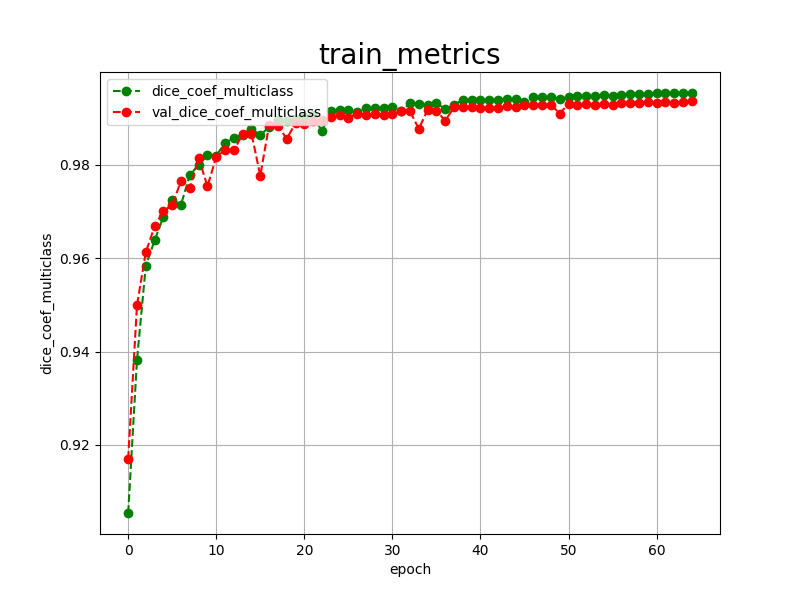

The table this chart was drawn from, first rows:
epoch, dice_coef_multiclass, val_dice_coef_multiclass, 
0, 0.9054, 0.9170
1, 0.9382, 0.9499
2, 0.9584, 0.9613
3, 0.9638, 0.9668
4, 0.9689, 0.9701
5, 0.9725, 0.9713
6, 0.9715, 0.9766
7, 0.9778, 0.9750
8, 0.9800, 0.9815
9, 0.9821, 0.9754
10, 0.9820, 0.9817
11, 0.9847, 0.9832
12, 0.9858, 0.9831
13, 0.9865, 0.9866
14, 0.9877, 0.9867
15, 0.9864, 0.9777
16, 0.9881, 0.9885
17, 0.9896, 0.9884
18, 0.9894, 0.9856
19, 0.9898, 0.9889
20, 0.9902, 0.9887
21, 0.9906, 0.9895
22, 0.9872, 0.9896
23, 0.9915, 0.9902
24, 0.9918, 0.9907
25, 0.9918, 0.9901
26, 0.9914, 0.9910
27, 0.9922, 0.9907
28, 0.9922, 0.9909
29, 0.9922, 0.9906
30, 0.9924, 0.9910
31, 0.9915, 0.9915
32, 0.9932, 0.9915
33, 0.9930, 0.9877
34, 0.9929, 0.9918
35, 0.9933, 0.9916
36, 0.9919, 0.9895
37, 0.9929, 0.9923
38, 0.9939, 0.9924
39, 0.9939, 0.9923
40, 0.9939, 0.9921
41, 0.9939, 0.9922
42, 0.9939, 0.9921
43, 0.9941, 0.9926
44, 0.9941, 0.9924
45, 0.9934, 0.9928
46, 0.9945, 0.9928
47, 0.9945, 0.9929
48, 0.9945, 0.9929
49, 0.9942, 0.9910
50, 0.9945, 0.9931
51, 0.9948, 0.9928
52, 0.9948, 0.9930
53, 0.9948, 0.9929
54, 0.9949, 0.9931
55, 0.9948, 0.9929
56, 0.9950, 0.9933
57, 0.9951, 0.9933
58, 0.9951, 0.9933
59, 0.9952, 0.9934
... 5 more rows
